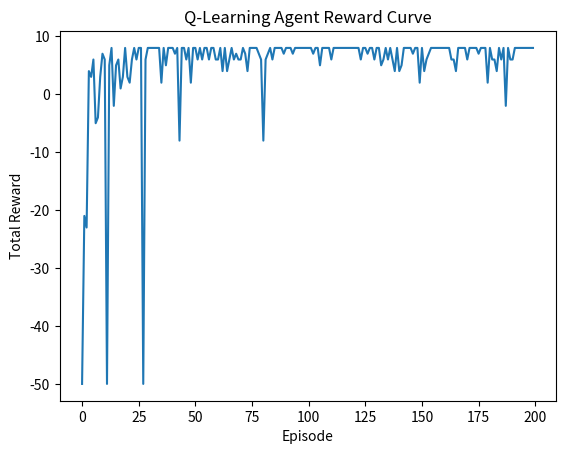
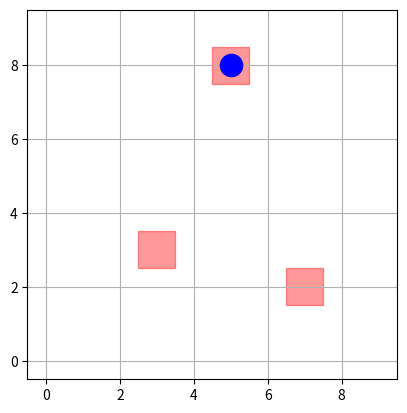

These figures' Python source, in order:
import numpy as np
import matplotlib.pyplot as plt
from matplotlib.patches import Rectangle

class FaceGridEnv:
    def __init__(self, grid_size=(10,10), target_zones=[(3,3), (7,2), (5,8)], max_steps=50):
        self.grid_size = grid_size
        self.target_zones = target_zones
        self.max_steps = max_steps
        self.action_space = 4  # [0=up, 1=down, 2=left, 3=right]
        self.reset()

    def reset(self):
        self.agent_pos = [self.grid_size[0] // 2, self.grid_size[1] // 2]
        self.steps = 0
        self.visited = set()
        return np.array(self.agent_pos, dtype=np.int32)

    def step(self, action):
        if action == 0:
            self.agent_pos[1] = max(self.agent_pos[1] - 1, 0)
        elif action == 1:
            self.agent_pos[1] = min(self.agent_pos[1] + 1, self.grid_size[1] - 1)
        elif action == 2:
            self.agent_pos[0] = max(self.agent_pos[0] - 1, 0)
        elif action == 3:
            self.agent_pos[0] = min(self.agent_pos[0] + 1, self.grid_size[0] - 1)
        self.steps += 1
        self.visited.add(tuple(self.agent_pos))

        done = self.steps >= self.max_steps
        reward = 0
        if tuple(self.agent_pos) in self.target_zones:
            reward = 10
            done = True
        elif tuple(self.agent_pos) in self.visited:
            reward = -1
        else:
            reward = -0.1
        return np.array(self.agent_pos, dtype=np.int32), reward, done, {}

    def render(self):
        fig, ax = plt.subplots()
        ax.set_xlim(-0.5, self.grid_size[0] - 0.5)
        ax.set_ylim(-0.5, self.grid_size[1] - 0.5)
        ax.set_aspect('equal')
        for tz in self.target_zones:
            ax.add_patch(Rectangle((tz[0] - 0.5, tz[1] - 0.5), 1, 1, color='red', alpha=0.4))
        ax.plot(self.agent_pos[0], self.agent_pos[1], 'bo', markersize=16)
        plt.grid(True)
        plt.show()

class QLearningAgent:
    def __init__(self, env, alpha=0.1, gamma=0.99, epsilon=0.2):
        self.env = env
        self.q_table = np.zeros((*env.grid_size, env.action_space))
        self.alpha = alpha
        self.gamma = gamma
        self.epsilon = epsilon

    def choose_action(self, state):
        if np.random.uniform(0, 1) < self.epsilon:
            return np.random.choice(range(self.env.action_space))
        return np.argmax(self.q_table[state[0], state[1], :])

    def learn(self, state, action, reward, next_state):
        predict = self.q_table[state[0], state[1], action]
        target = reward + self.gamma * np.max(self.q_table[next_state[0], next_state[1], :])
        self.q_table[state[0], state[1], action] += self.alpha * (target - predict)

if __name__ == '__main__':
    env = FaceGridEnv()
    agent = QLearningAgent(env)
    num_episodes = 200
    reward_curve = []
    for ep in range(num_episodes):
        state = env.reset()
        ep_reward = 0
        done = False
        while not done:
            action = agent.choose_action(state)
            next_state, reward, done, _ = env.step(action)
            agent.learn(state, action, reward, next_state)
            state = next_state
            ep_reward += reward
        reward_curve.append(ep_reward)

    plt.figure()
    plt.plot(reward_curve)
    plt.xlabel('Episode')
    plt.ylabel('Total Reward')
    plt.title('Q-Learning Agent Reward Curve')
    plt.show()

    env.render()